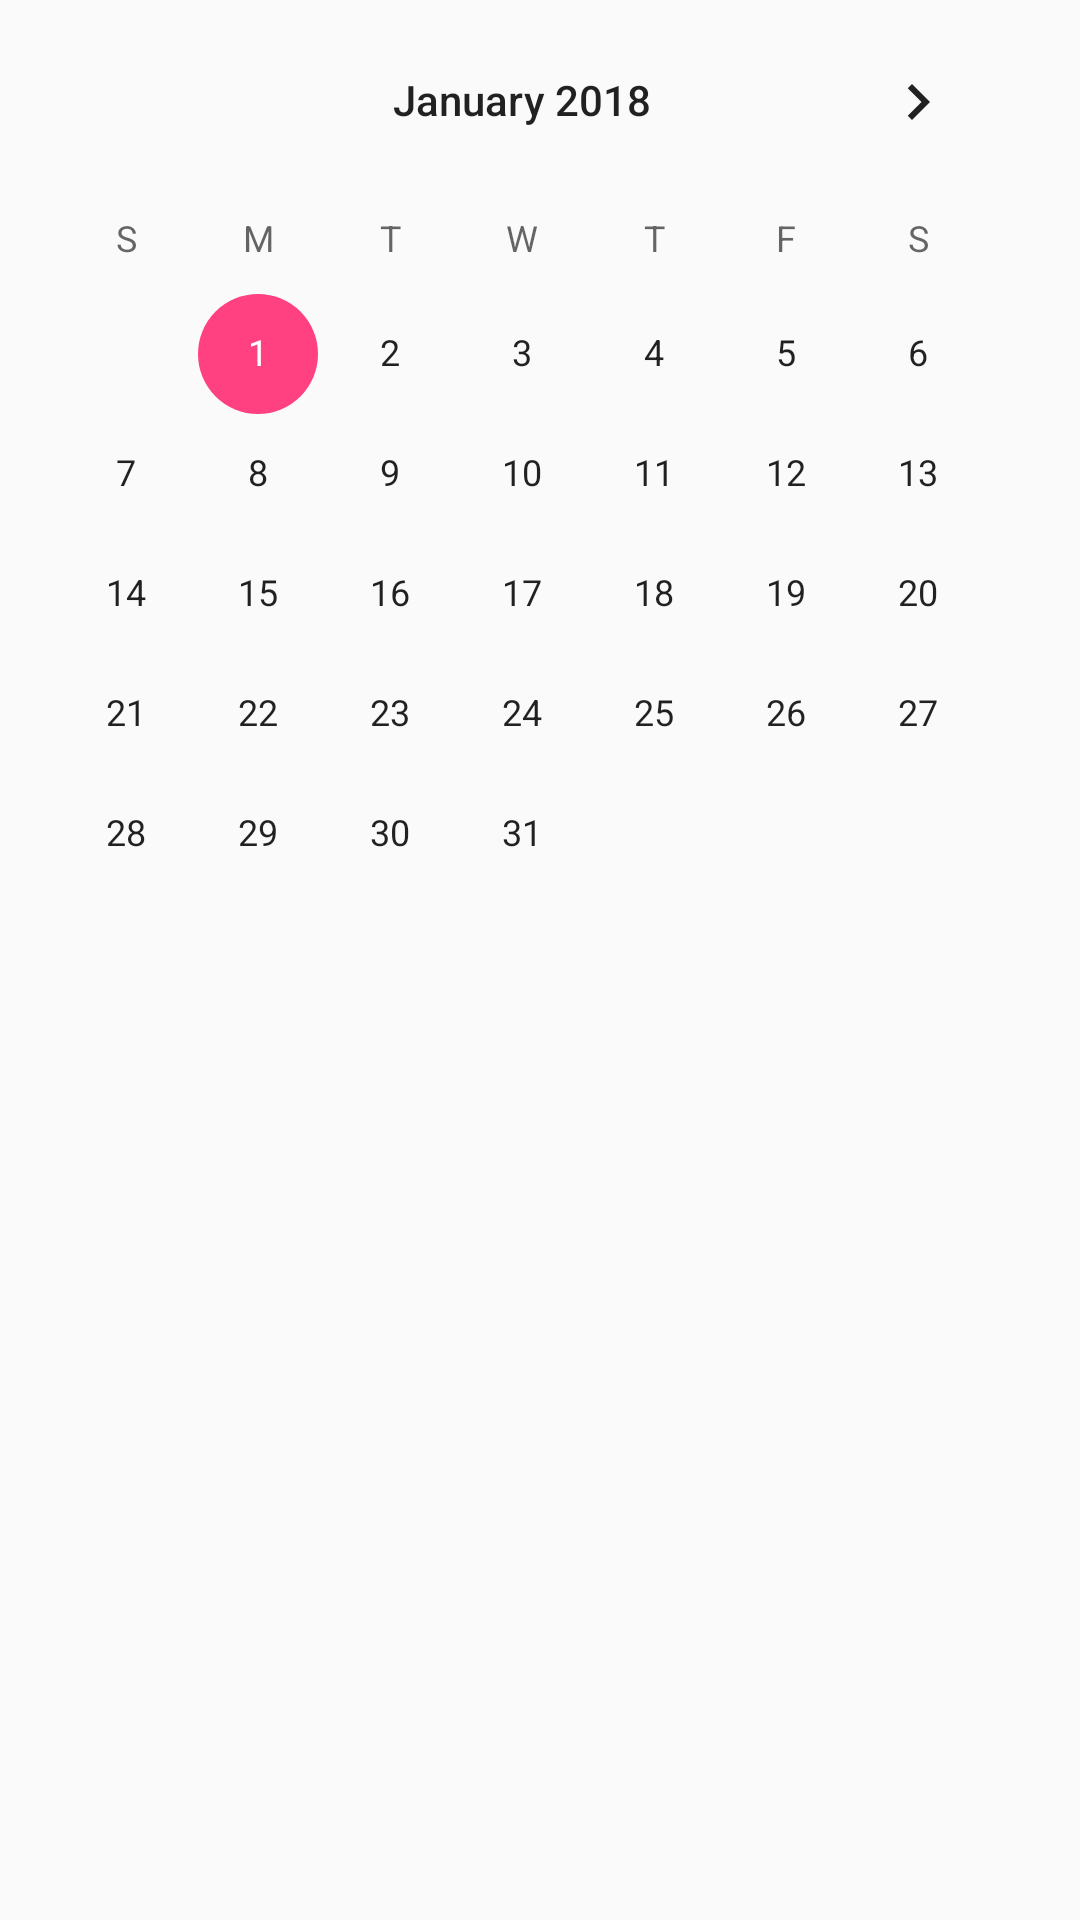

Reconstruct the res/layout file that produces this screen, plus the resources it refers to.
<!-- AndroidManifest.xml: application theme AppTheme -->
<!-- res/layout/calendar_dialog_layout.xml -->
<?xml version="1.0" encoding="utf-8"?>
<LinearLayout xmlns:android="http://schemas.android.com/apk/res/android"
    android:layout_width="wrap_content"
    android:layout_height="wrap_content"
    android:layout_gravity="center"
    android:orientation="vertical">

    <CalendarView
        android:id="@+id/calendarView"
        android:layout_width="wrap_content"
        android:layout_height="wrap_content"
        android:minDate="1/1/2018" />
</LinearLayout>
<!-- resources referenced by this layout -->
<resources>
  <style name="AppTheme" parent="Theme.AppCompat.Light.DarkActionBar">
          
          <item name="colorPrimary">@color/colorPrimary</item>
          <item name="colorPrimaryDark">@color/colorPrimaryDark</item>
          <item name="colorAccent">@color/colorAccent</item>
      </style>
  <color name="colorPrimary">#3F51B5</color>
  <color name="colorPrimaryDark">#303F9F</color>
  <color name="colorAccent">#FF4081</color>
</resources>
